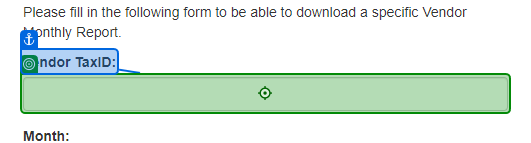
Task: Robotic Enterprise Framework
Workflow: DownloadMonthlyReport

Step 1: type [in_tax_id] into the text box in window 'ACME System 1 - Download Monthly Report' (msedge.exe)

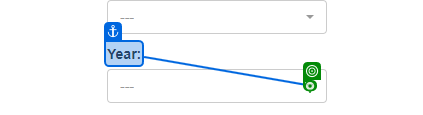
Step 2: click on the element in window 'ACME System 1 - Download Monthly Report' (msedge.exe)

Step 3: click on the link '{0}' in window 'ACME System 1 - Download Monthly Report' (msedge.exe) (no picture)

Step 4: click on the element in window 'ACME System 1 - Download Monthly Report' (msedge.exe) (no picture)

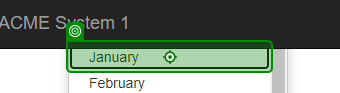
Step 5: click on the link '{0}' in window 'ACME System 1 - Download Monthly Report' (msedge.exe)

Step 6: click on the button in window 'ACME System 1 - Download Monthly Report' (msedge.exe) (no picture)

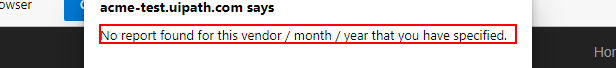
Step 7: find the text 'No report found for this vendor / month / year that you have spe*' in window 'ACME System 1 - Download Monthly Report - Work - Microsoft Edge' (msedge.exe)

Step 8 [then]: click on the push button in window 'ACME System 1 - Download Monthly Report - Work - Microsoft Edge' (msedge.exe) (no picture)

Step 9: click on the push button 'Save as' (msedge.exe) (no picture)

Step 10: type [reportFilePath] into 'All' in window 'Save As' (msedge.exe) (no picture)

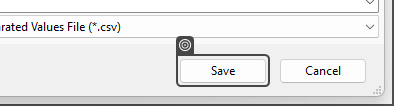
Step 11: click on 'Save' in window 'Save As' (msedge.exe)
